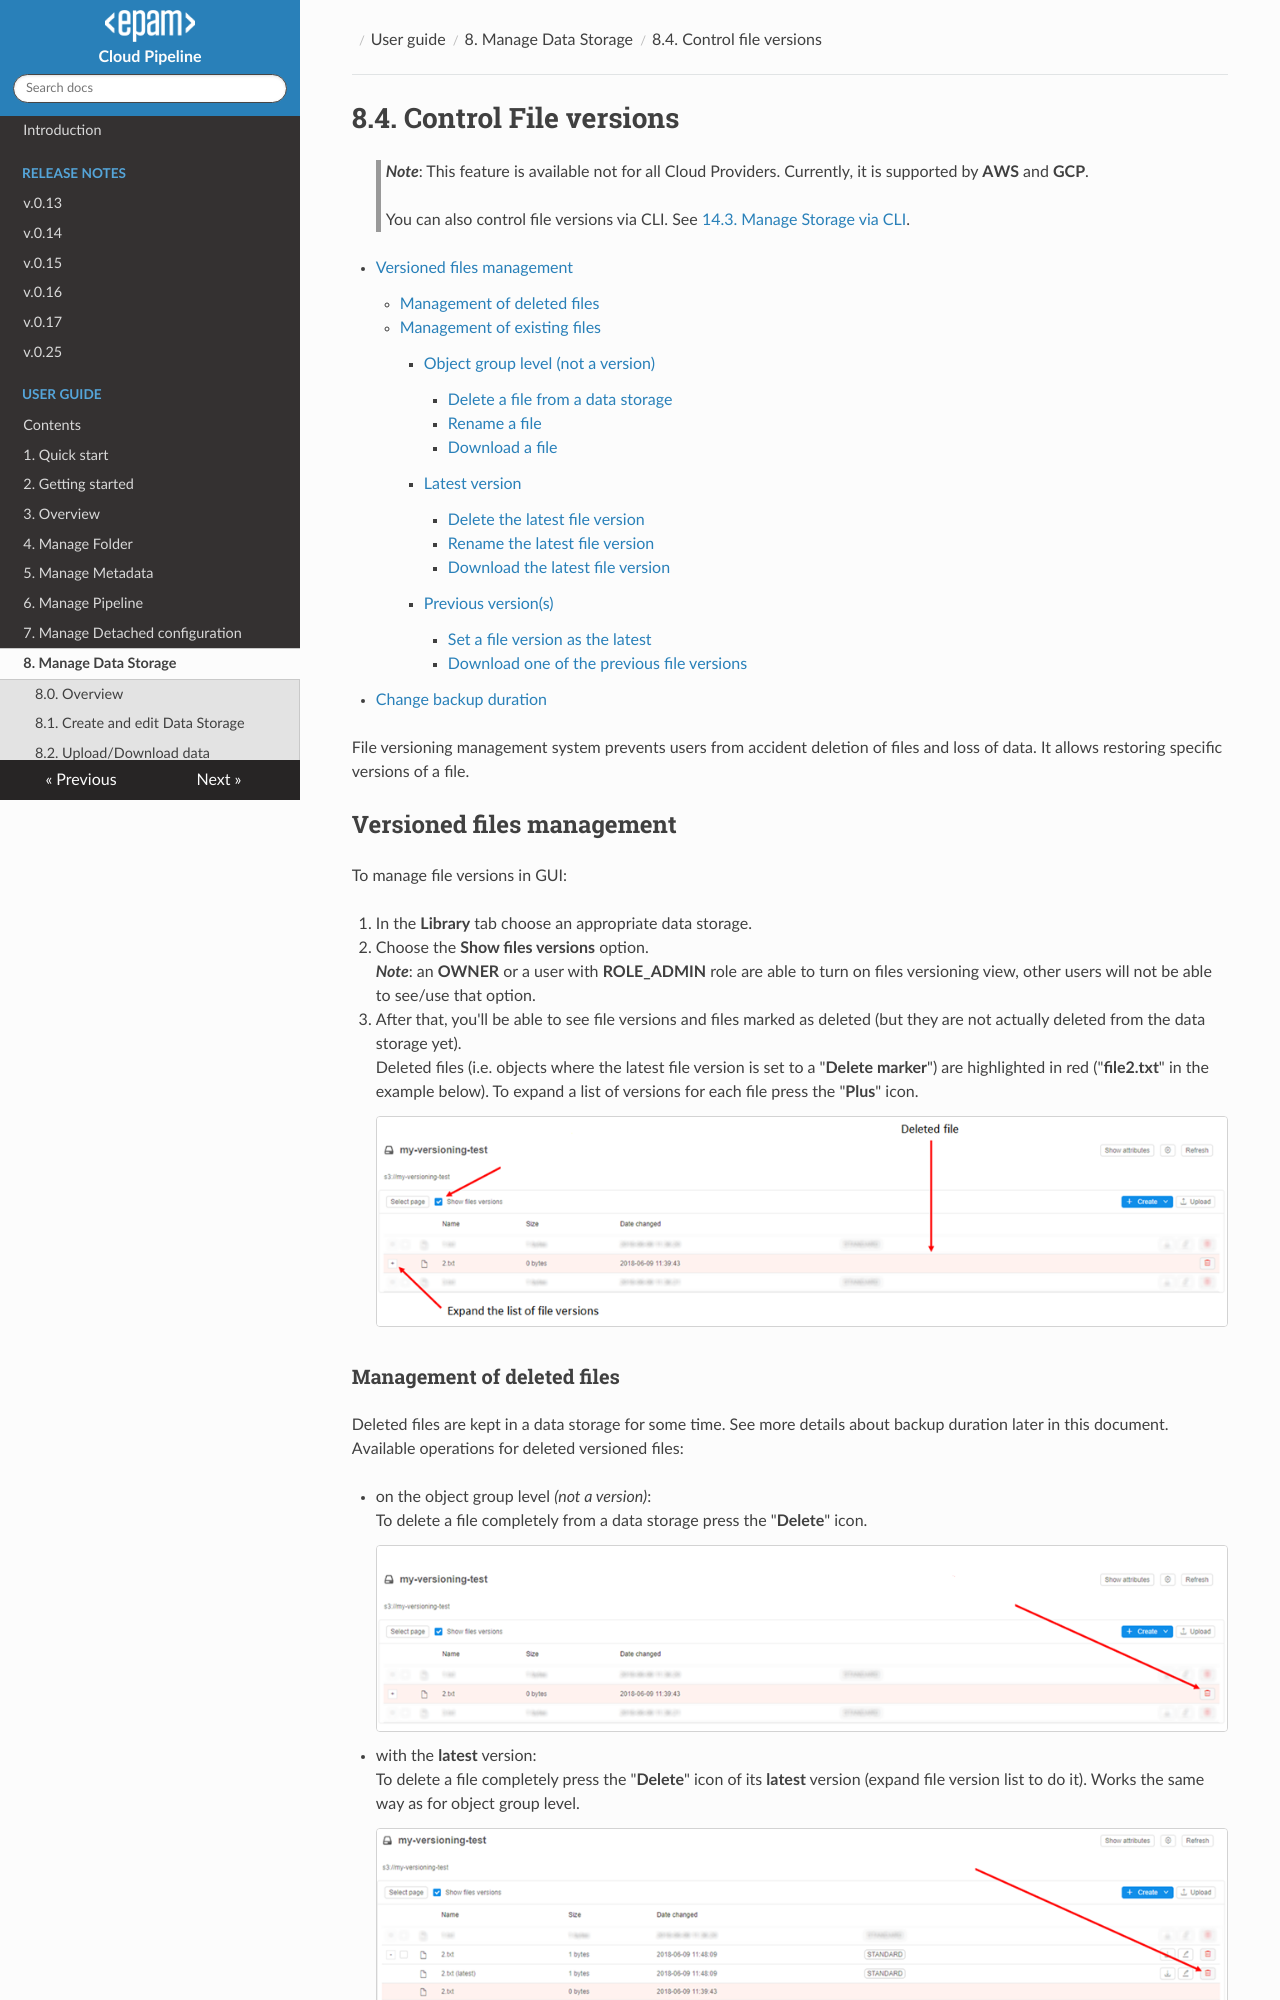

repository: epam/cloud-pipeline · page: manual/08_Manage_Data_Storage/8.4._Control_File_versions/index.html · generator: mkdocs

# 8.4. Control File versions

> **_Note_**: This feature is available not for all Cloud Providers. Currently, it is supported by **AWS** and **GCP**.
>
> You can also control file versions via CLI. See [14.3. Manage Storage via CLI](../14_CLI/14.3._Manage_Storage_via_CLI.md#control-file-versions).

- [Versioned files management](#versioned-files-management)
    - [Management of deleted files](#management-of-deleted-files)
    - [Management of existing files](#management-of-existing-files)
        - [Object group level (not a version)](#object-group-level-not-a-version)
            - [Delete a file from a data storage](#delete-a-file-from-a-data-storage)
            - [Rename a file](#rename-a-file)
            - [Download a file](#download-a-file)
        - [Latest version](#latest-version)
            - [Delete the latest file version](#delete-the-latest-file-version)
            - [Rename the latest file version](#rename-the-latest-file-version)
            - [Download the latest file version](#download-the-latest-file-version)
        - [Previous version(s)](#previous-versions)
            - [Set a file version as the latest](#set-a-file-version-as-the-latest)
            - [Download one of the previous file versions](#download-one-of-the-previous-file-versions)
- [Change backup duration](#change-backup-duration)

File versioning management system prevents users from accident deletion of files and loss of data.
It allows restoring specific versions of a file.
